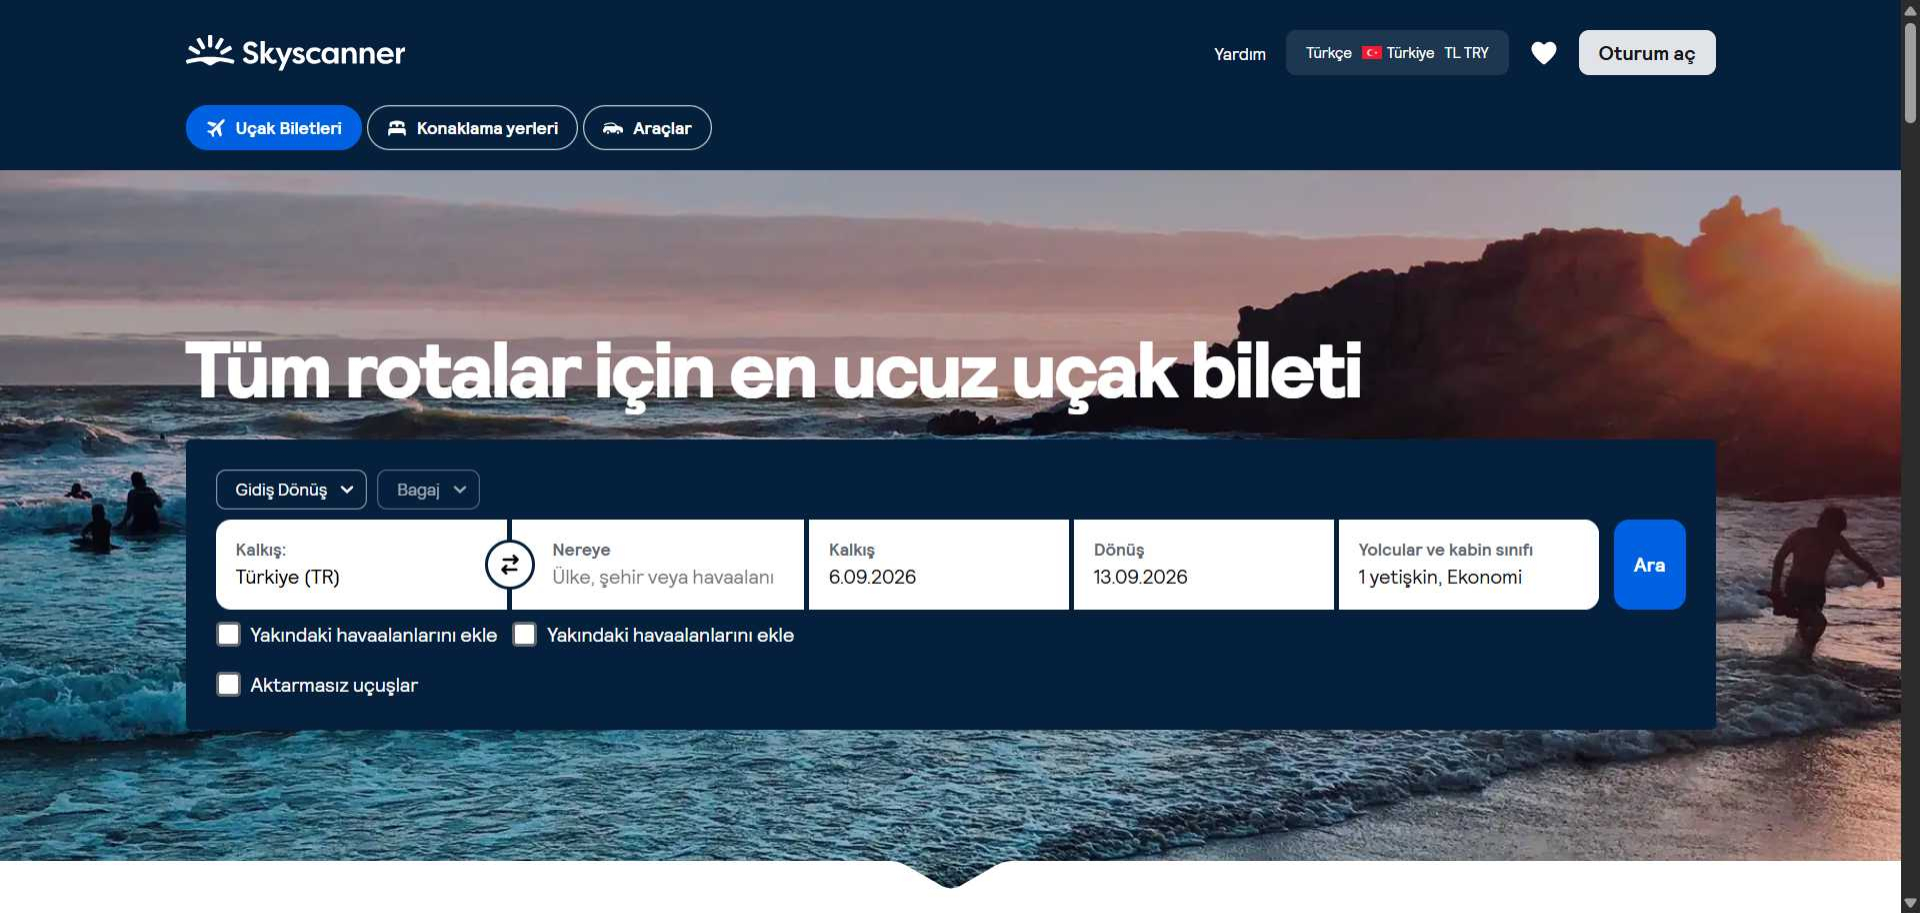
Task: Skyscanner sitesindeki uçuşları input excelindeki verilere göre filtreleyerek buna uygun uçuşların çekildiği REF altyapılı bir projedir.
Workflow: NavigateToFilterPage

Step 1 [try]: Use Browser Chrome: * (chrome.exe)

Step 2 [try]: click on the button 'Yolculuk türünü seçin' in window 'En Ucuz Uçak Biletleri ve Rezervasyon Teklifleri | Skyscanner' (chrome.exe) (no picture)

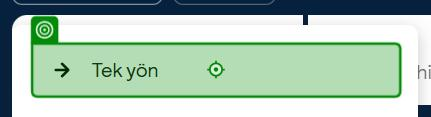
Step 3: click on the element 'Tek yön' in window 'En Ucuz Uçak Biletleri ve Rezervasyon Teklifleri | Skyscanner' (chrome.exe)
